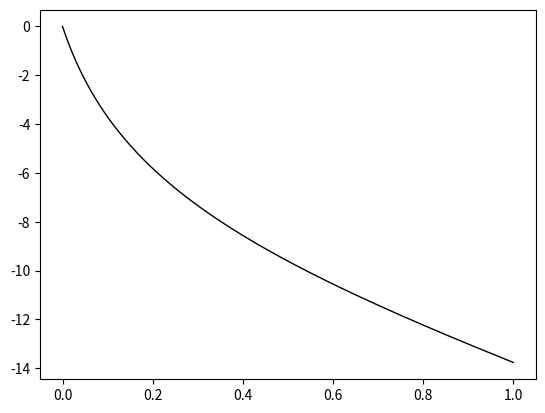

Generate this figure with matplotlib:
# -*- coding: utf-8 -*-
"""
Created on Tue Mar 21 22:42:56 2023

[redacted]
"""

#%% Importar libraries e diretorio para figuras

import matplotlib.pyplot as plt
import numpy as np
import os

dir_figs = './figures/'
if not os.path.exists(dir_figs): 
    os.mkdir(dir_figs)


#%% Queda livre com RA (método de Euler)


t0 = 0
tf = 1
dt = 0.001

g = 9.8
y0 = 0      # Starting in y0 = 500 m
v0 = -200 * 1000 / 3600            # -200 km/h --> m/s
vt = 6.80    # m/s

D = g/(vt**2)

Nt = int(np.ceil((tf - t0) / dt) + 1)

t = np.linspace(t0, tf, Nt)
# t = np.arange(t0,tf+dt,dt)


y_RA = np.zeros((Nt,)) # np.zeros((Nt,2))  faria com 2 colunas
y_RA[0] = y0
v_RA = np.zeros((Nt,))
v_RA[0] = v0
a_RA = np.zeros((Nt,))


# Método de Euler
for i in range(Nt - 1):

    # Com RA
    vv = np.sqrt(v_RA[i]**2 + 0) # Se quisesse fazer um vx e vy teria de trocar o 0 --> vx_RA
    a_RA[i] = -g-D*vv*v_RA[i]  # coloca-se o '-g' porque é em funcao de y
    v_RA[i + 1] = v_RA[i] + a_RA[i]*dt 
    y_RA[i + 1] = y_RA[i] + v_RA[i]*dt
    

# Max position

# if(len(y == np.max(y)) >= 0):
#     y_max = np.max(y)
#     inters_max = np.where(y == np.max(y))[0][0]
#     t_inters_max = t[inters_max]
#     print("Máximo do objeto:",y_max,"em t =",t_inters_max)

# if(len(np.where(y<=0)[0]) > 1):
#     inters_ground = np.where(y<=0)[0][1]
#     t_inters_ground = t[inters_ground]
#     print("Posição inicial em t =",t_inters_ground)

inters_ground = np.where(y_RA<=-4)[0][0]
t_inters_ground = t[inters_ground]
print("t =",t_inters_ground)



# Plotting

plt.plot(t, y_RA, '-k', linewidth=1) # Reta






#%% Gravar em PNG 


plt.savefig(dir_figs+'2-c).png') # Save the graph in png

plt.show() 

# Abrir um separador com o grafico
# Tools > Preferences > IPython console > Graphics > Graphics Backend > Backend: Automatic
